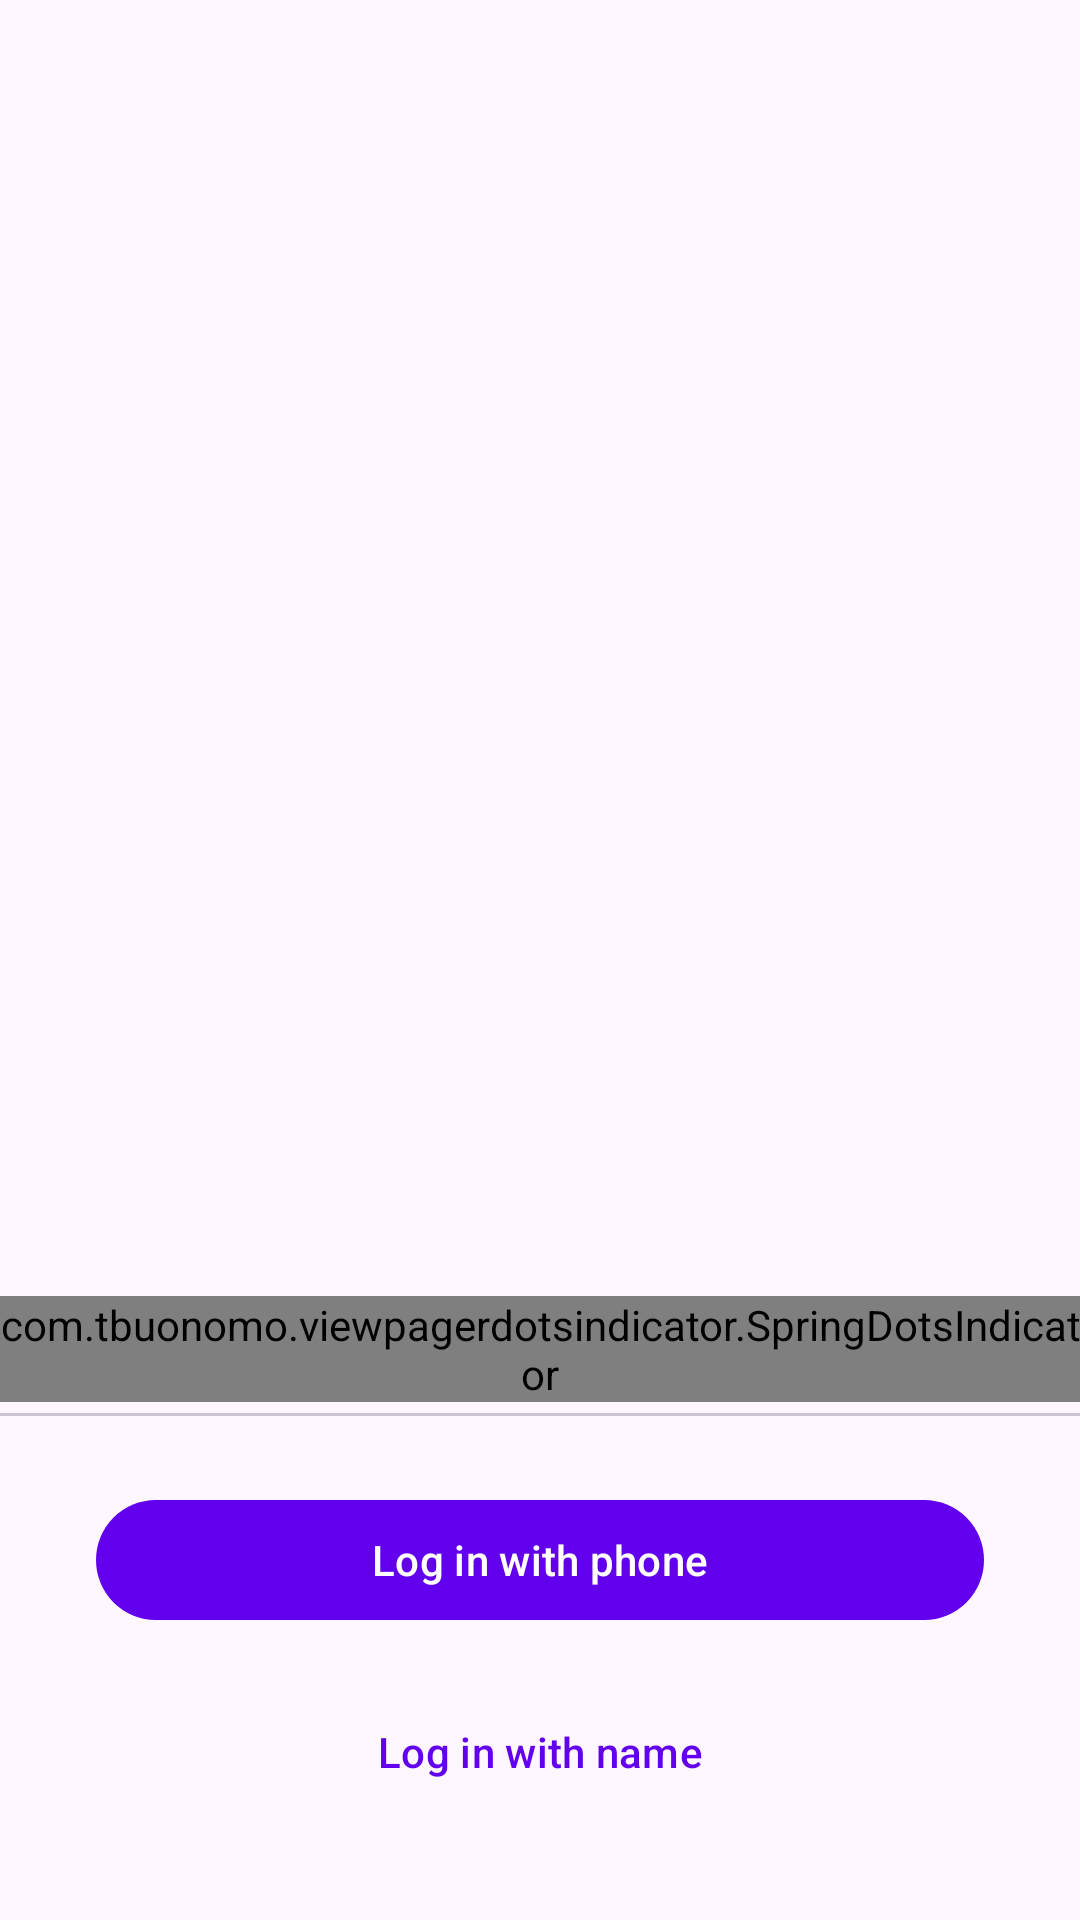

Produce the Android XML layout that renders to this screen, including the resource entries it uses.
<!-- AndroidManifest.xml: application theme Theme.CardApp -->
<!-- res/layout/fragment_sign.xml -->
<?xml version="1.0" encoding="utf-8"?>
<androidx.constraintlayout.widget.ConstraintLayout xmlns:android="http://schemas.android.com/apk/res/android"
    xmlns:app="http://schemas.android.com/apk/res-auto"
    xmlns:tools="http://schemas.android.com/tools"
    android:layout_width="match_parent"
    android:layout_height="match_parent"
    android:fitsSystemWindows="true">

    <com.google.android.material.button.MaterialButton
        android:id="@+id/registerButton"
        style="@style/Widget.Material3.Button.TextButton"
        android:layout_width="0dp"
        android:layout_height="wrap_content"
        android:layout_marginHorizontal="32dp"
        android:layout_marginBottom="32dp"
        android:text="@string/log_in_with_name"
        app:layout_constraintBottom_toBottomOf="parent"
        app:layout_constraintEnd_toEndOf="parent"
        app:layout_constraintStart_toStartOf="parent" />

    <com.google.android.material.button.MaterialButton
        android:id="@+id/phoneButton"
        android:layout_width="0dp"
        android:layout_height="wrap_content"
        android:layout_marginHorizontal="32dp"
        android:layout_marginBottom="16dp"
        android:text="@string/log_in_with_phone"
        app:layout_constraintBottom_toTopOf="@+id/registerButton"
        app:layout_constraintEnd_toEndOf="parent"
        app:layout_constraintStart_toStartOf="parent" />

    <com.tbuonomo.viewpagerdotsindicator.SpringDotsIndicator
        android:id="@+id/tabDots"
        android:layout_width="wrap_content"
        android:layout_height="wrap_content"
        android:layout_marginTop="16dp"
        app:dotsColor="?attr/colorOnBackground"
        app:dotsCornerRadius="8dp"
        app:dotsSize="16dp"
        app:dotsSpacing="8dp"
        app:dotsWidthFactor="2.5"
        app:layout_constraintEnd_toEndOf="parent"
        app:layout_constraintStart_toStartOf="parent"
        app:layout_constraintTop_toBottomOf="@+id/viewPager2"
        app:progressMode="true"
        app:selectedDotColor="?attr/colorOnBackground" />

    <androidx.viewpager2.widget.ViewPager2
        android:id="@+id/viewPager2"
        android:layout_width="match_parent"
        android:layout_height="539dp"
        app:layout_constraintBottom_toTopOf="@+id/guideline4"
        tools:layout_editor_absoluteX="16dp">

    </androidx.viewpager2.widget.ViewPager2>

    <com.google.android.material.divider.MaterialDivider
        android:layout_width="match_parent"
        android:layout_height="1dp"
        android:layout_marginBottom="24dp"
        app:layout_constraintBottom_toTopOf="@+id/phoneButton" />

    <androidx.constraintlayout.widget.Guideline
        android:id="@+id/guideline4"
        android:layout_width="wrap_content"
        android:layout_height="wrap_content"
        android:orientation="horizontal"
        app:layout_constraintGuide_percent="0.65" />


</androidx.constraintlayout.widget.ConstraintLayout>
<!-- resources referenced by this layout -->
<resources>
  <string name="log_in_with_name">Log in with name</string>
  <string name="log_in_with_phone">Log in with phone</string>
  <style name="Theme.CardApp" parent="Theme.Material3.DayNight.NoActionBar">
          
          <item name="colorPrimary">@color/purple_500</item>
          <item name="colorPrimaryVariant">@color/purple_700</item>
          <item name="colorOnPrimary">@color/white</item>
          
          <item name="colorSecondary">@color/teal_200</item>
          <item name="colorSecondaryVariant">@color/teal_700</item>
          <item name="colorOnSecondary">@color/black</item>
          
          <item name="android:statusBarColor">?attr/colorPrimaryVariant</item>
          <item name="android:windowTranslucentStatus">true</item>
          <item name="android:windowTranslucentNavigation">true</item>
          
      </style>
  <!-- not gathered from this repository: default colours our renderer supplied (Android Studio template values) -->
  <color name="purple_500">#FF6200EE</color>
  <color name="purple_700">#FF3700B3</color>
  <color name="teal_200">#FF03DAC5</color>
  <color name="teal_700">#FF018786</color>
  <color name="black">#FF000000</color>
  <color name="white">#FFFFFFFF</color>
</resources>
